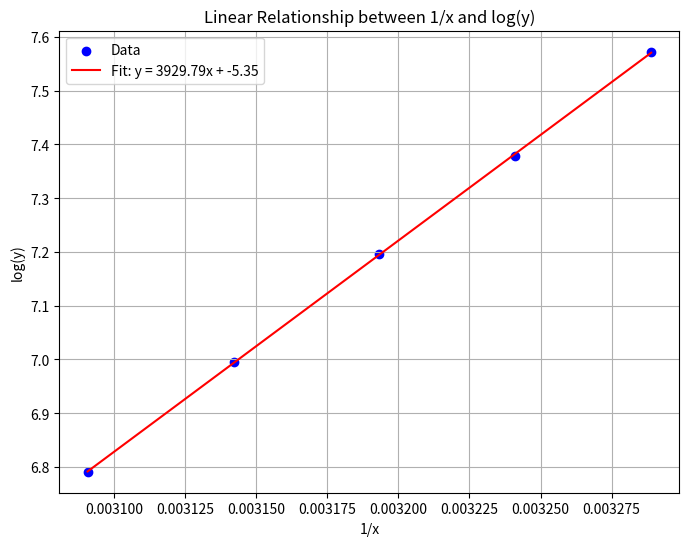

Write Python code to recreate this figure.
import numpy as np
import matplotlib.pyplot as plt
from scipy import stats

# 用户提供的两组数据
x1 = np.array([273.15+30.9, 273.15+35.4, 273.15+40.0, 273.15+45.1, 273.15+50.4])  # 第一组数据
y1 = np.array([1944.0, 1601.0, 1335.0, 1091.0, 890.0])  # 第二组数据

# 对第一组数据取倒数
x_reciprocal = 1 / x1

# 对第二组数据取对数
y_log = np.log(y1)

# 线性拟合
slope, intercept, r_value, p_value, std_err = stats.linregress(x_reciprocal, y_log)

# 拟合曲线
y_fit = slope * x_reciprocal + intercept

# 绘图
plt.figure(figsize=(8, 6))
plt.scatter(x_reciprocal, y_log, label='Data', color='blue')  # 原始数据点
plt.plot(x_reciprocal, y_fit, label=f'Fit: y = {slope:.2f}x + {intercept:.2f}', color='red')  # 拟合曲线

# 图表设置
plt.title('Linear Relationship between 1/x and log(y)')
plt.xlabel('1/x')
plt.ylabel('log(y)')
plt.legend()
plt.grid(True)

# 显示图形
plt.show()
